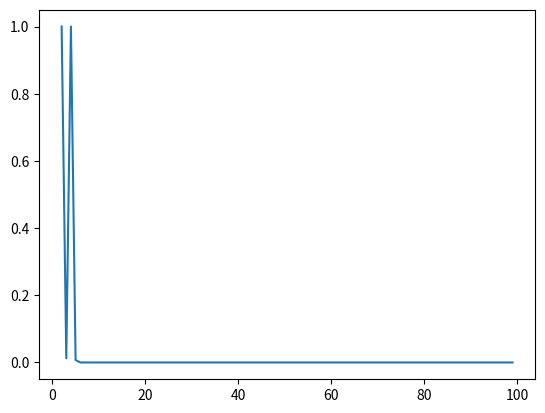

This chart was generated by the following Python code:
import numpy as np
import matplotlib.pyplot as plt


step = np.array([x > 1 for x in range(100)])
impulse = np.array([x == 2 for x in range(100)])
impulse[0] = 1


def history_diff(inp):
    if len(inp) == 1:
        return inp[0]

    out = np.zeros(len(inp)-1)
    for i in range(len(out)):
        out[i] = (inp[i+1] - inp[i]) / T

    return history_diff(out)


T = 1e-4

a = np.array([1, 75e-4])
b = np.array([1, 5e-3])

ys = np.zeros(100)


for i in range(2, len(ys)):
    b_window = impulse[i-len(b):i]
    grad = np.array([history_diff(ys[i-x:i]) for x in range(1, len(a))])
    ys[i] = a[1:].dot(grad)
    ys[i] = ys[i] + b_window.dot(b)

plt.plot([x for x in range(2, 100)], ys[2:])
plt.show()
